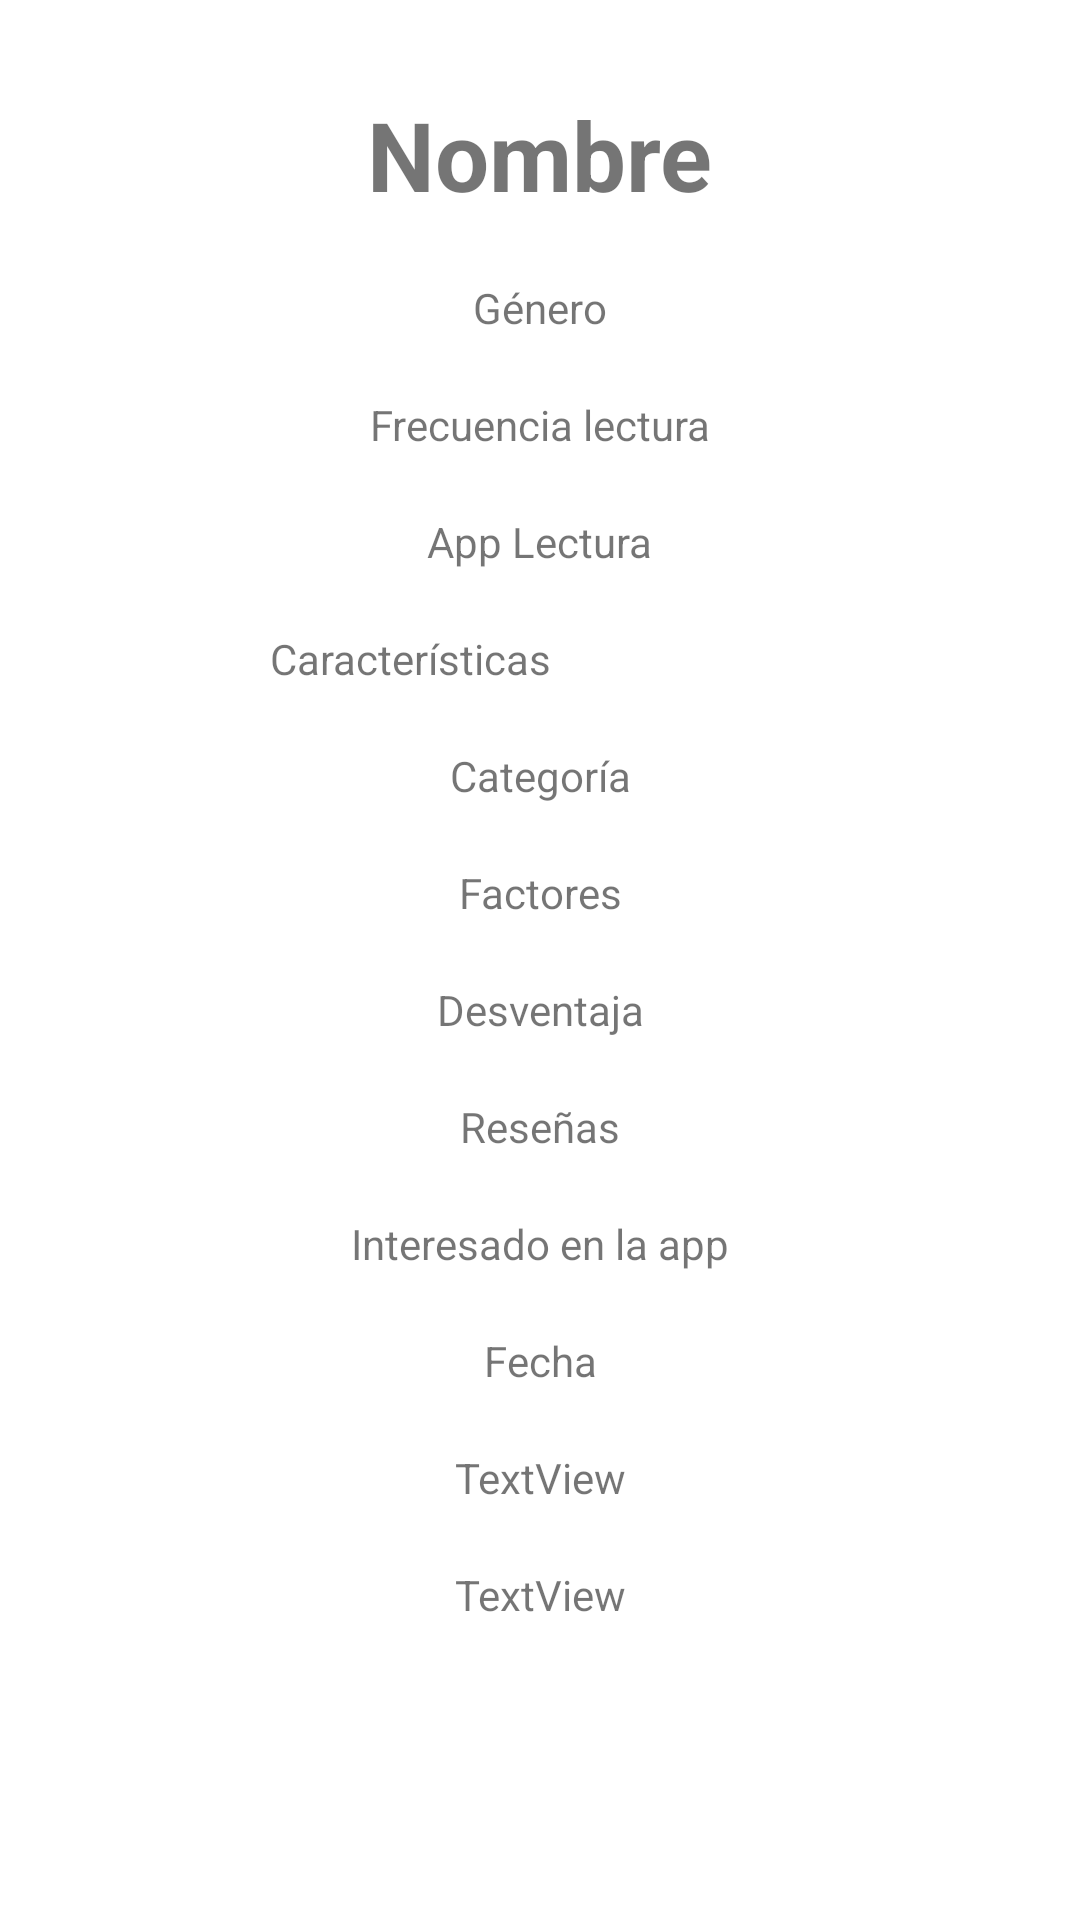

Produce the Android XML layout that renders to this screen, including the resource entries it uses.
<!-- AndroidManifest.xml: application theme Theme.AleAcevedo -->
<!-- res/layout/activity_detail.xml -->
<?xml version="1.0" encoding="utf-8"?>
<ScrollView
    xmlns:android="http://schemas.android.com/apk/res/android"
    xmlns:app="http://schemas.android.com/apk/res-auto"
    xmlns:tools="http://schemas.android.com/tools"
    android:layout_width="match_parent"
    android:layout_height="match_parent"
    android:fillViewport="true">
    <androidx.constraintlayout.widget.ConstraintLayout
        android:layout_width="match_parent"
        android:layout_height="wrap_content"
        tools:context=".DetailActivity">

        <TextView
            android:id="@+id/txvName"
            android:layout_width="wrap_content"
            android:layout_height="wrap_content"
            android:layout_marginTop="30dp"
            android:textStyle="bold"
            android:textSize="32dp"
            android:text="Nombre"
            app:layout_constraintEnd_toEndOf="parent"
            app:layout_constraintStart_toStartOf="parent"
            app:layout_constraintTop_toTopOf="parent" />

        <TextView
            android:id="@+id/txvGender"
            android:layout_width="wrap_content"
            android:layout_height="wrap_content"
            android:layout_marginTop="20dp"
            android:text="Género"
            app:layout_constraintEnd_toEndOf="parent"
            app:layout_constraintStart_toStartOf="parent"
            app:layout_constraintTop_toBottomOf="@+id/txvName" />

        <TextView
            android:id="@+id/txvReadFrecuency"
            android:layout_width="wrap_content"
            android:layout_height="wrap_content"
            android:layout_marginTop="20dp"
            android:text="Frecuencia lectura"
            app:layout_constraintEnd_toEndOf="parent"
            app:layout_constraintStart_toStartOf="parent"
            app:layout_constraintTop_toBottomOf="@+id/txvGender" />

        <TextView
            android:id="@+id/txvReadApp"
            android:layout_width="wrap_content"
            android:layout_height="wrap_content"
            android:layout_marginTop="20dp"
            android:text="App Lectura"
            app:layout_constraintEnd_toEndOf="parent"
            app:layout_constraintStart_toStartOf="parent"
            app:layout_constraintTop_toBottomOf="@+id/txvReadFrecuency" />

        <TextView
            android:id="@+id/txvFeautres"
            android:layout_width="180dp"
            android:layout_height="wrap_content"
            android:layout_marginTop="20dp"
            android:text="Características"
            app:layout_constraintEnd_toEndOf="parent"
            app:layout_constraintStart_toStartOf="parent"
            app:layout_constraintTop_toBottomOf="@+id/txvReadApp" />

        <TextView
            android:id="@+id/txvAgeCategory"
            android:layout_width="wrap_content"
            android:layout_height="wrap_content"
            android:layout_marginTop="20dp"
            android:text="Categoría"
            app:layout_constraintEnd_toEndOf="parent"
            app:layout_constraintStart_toStartOf="parent"
            app:layout_constraintTop_toBottomOf="@+id/txvFeautres" />

        <TextView
            android:id="@+id/txvSelectBooks"
            android:layout_width="wrap_content"
            android:layout_height="wrap_content"
            android:layout_marginTop="20dp"
            android:text="Factores"
            app:layout_constraintEnd_toEndOf="parent"
            app:layout_constraintStart_toStartOf="parent"
            app:layout_constraintTop_toBottomOf="@+id/txvAgeCategory" />

        <TextView
            android:id="@+id/txvDisavantage"
            android:layout_width="wrap_content"
            android:layout_height="wrap_content"
            android:layout_marginTop="20dp"
            android:text="Desventaja"
            app:layout_constraintEnd_toEndOf="parent"
            app:layout_constraintStart_toStartOf="parent"
            app:layout_constraintTop_toBottomOf="@+id/txvSelectBooks" />

        <TextView
            android:id="@+id/txvWriteReviews"
            android:layout_width="wrap_content"
            android:layout_height="wrap_content"
            android:layout_marginTop="20dp"
            android:text="Reseñas"
            app:layout_constraintEnd_toEndOf="parent"
            app:layout_constraintStart_toStartOf="parent"
            app:layout_constraintTop_toBottomOf="@+id/txvDisavantage" />
        <TextView
            android:id="@+id/txvInterested"
            android:layout_width="wrap_content"
            android:layout_height="wrap_content"
            android:layout_marginTop="20dp"
            android:text="Interesado en la app"
            app:layout_constraintEnd_toEndOf="parent"
            app:layout_constraintStart_toStartOf="parent"
            app:layout_constraintTop_toBottomOf="@+id/txvWriteReviews" />

        <TextView
            android:id="@+id/txvDate"
            android:layout_width="wrap_content"
            android:layout_height="wrap_content"
            android:layout_marginTop="20dp"
            android:text="Fecha"
            app:layout_constraintEnd_toEndOf="parent"
            app:layout_constraintStart_toStartOf="parent"
            app:layout_constraintTop_toBottomOf="@+id/txvInterested" />

        <TextView
            android:id="@+id/txvDateSelected"
            android:layout_width="wrap_content"
            android:layout_height="wrap_content"
            android:layout_marginTop="20dp"
            android:text="TextView"
            app:layout_constraintEnd_toEndOf="parent"
            app:layout_constraintStart_toStartOf="parent"
            app:layout_constraintTop_toBottomOf="@+id/txvDate" />

        <TextView
            android:id="@+id/txvTimeSelected"
            android:layout_width="wrap_content"
            android:layout_height="wrap_content"
            android:layout_marginTop="20dp"
            android:text="TextView"
            app:layout_constraintEnd_toEndOf="parent"
            app:layout_constraintStart_toStartOf="parent"
            app:layout_constraintTop_toBottomOf="@+id/txvDateSelected" />

    </androidx.constraintlayout.widget.ConstraintLayout>
</ScrollView>
<!-- resources referenced by this layout -->
<resources>
  <style name="Theme.AleAcevedo" parent="Theme.MaterialComponents.DayNight.DarkActionBar">
          
          <item name="colorPrimary">@color/purple_500</item>
          <item name="colorPrimaryVariant">@color/purple_700</item>
          <item name="colorOnPrimary">@color/white</item>
          
          <item name="colorSecondary">@color/teal_200</item>
          <item name="colorSecondaryVariant">@color/teal_700</item>
          <item name="colorOnSecondary">@color/black</item>
          
          <item name="android:statusBarColor" tools:targetApi="l">?attr/colorPrimaryVariant</item>
          
      </style>
  <color name="purple_500">#FF6200EE</color>
  <color name="purple_700">#FF3700B3</color>
  <color name="white">#FFFFFFFF</color>
  <color name="teal_200">#FF03DAC5</color>
  <color name="teal_700">#FF018786</color>
  <color name="black">#FF000000</color>
</resources>
